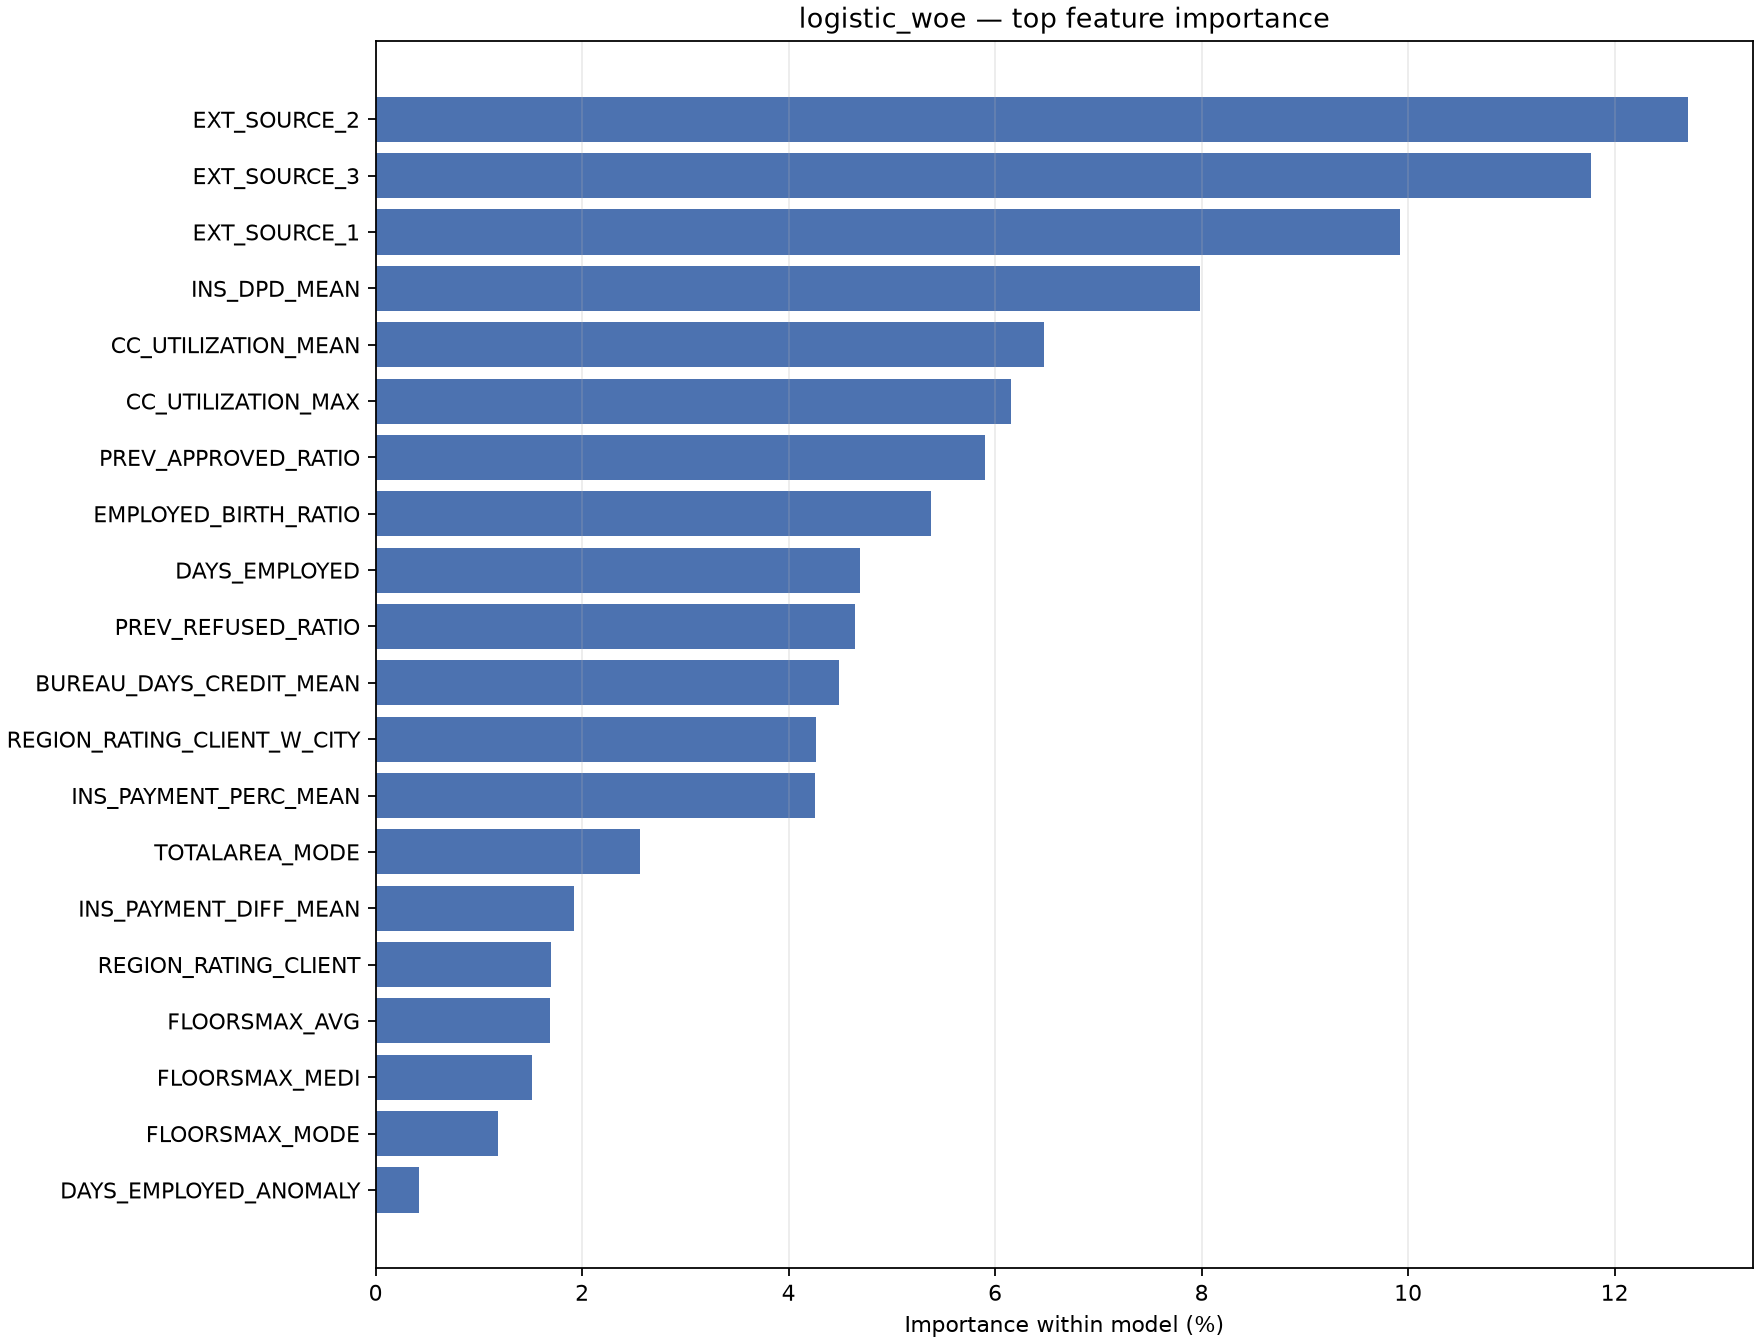

Source data for this figure (header and first rows):
feature, coefficient, importance, importance_pct
EXT_SOURCE_2, -0.7678, 0.7678, 0.1271
EXT_SOURCE_3, -0.7111, 0.7111, 0.1177
EXT_SOURCE_1, -0.5996, 0.5996, 0.09924
INS_DPD_MEAN, -0.4824, 0.4824, 0.07984
CC_UTILIZATION_MEAN, -0.3911, 0.3911, 0.06473
CC_UTILIZATION_MAX, -0.3716, 0.3716, 0.06151
PREV_APPROVED_RATIO, -0.3564, 0.3564, 0.05899
EMPLOYED_BIRTH_RATIO, -0.3253, 0.3253, 0.05384
DAYS_EMPLOYED, -0.2837, 0.2837, 0.04695
PREV_REFUSED_RATIO, -0.2807, 0.2807, 0.04645
BUREAU_DAYS_CREDIT_MEAN, -0.271, 0.271, 0.04486
REGION_RATING_CLIENT_W_CITY, -0.2577, 0.2577, 0.04265
INS_PAYMENT_PERC_MEAN, -0.2573, 0.2573, 0.04259
TOTALAREA_MODE, -0.1547, 0.1547, 0.0256
INS_PAYMENT_DIFF_MEAN, -0.1162, 0.1162, 0.01922
REGION_RATING_CLIENT, -0.1027, 0.1027, 0.017
FLOORSMAX_AVG, -0.1018, 0.1018, 0.01685
FLOORSMAX_MEDI, -0.09143, 0.09143, 0.01513
FLOORSMAX_MODE, -0.07169, 0.07169, 0.01186
DAYS_EMPLOYED_ANOMALY, -0.02551, 0.02551, 0.004222
FLAG_EMP_PHONE, -0.02219, 0.02219, 0.003672
